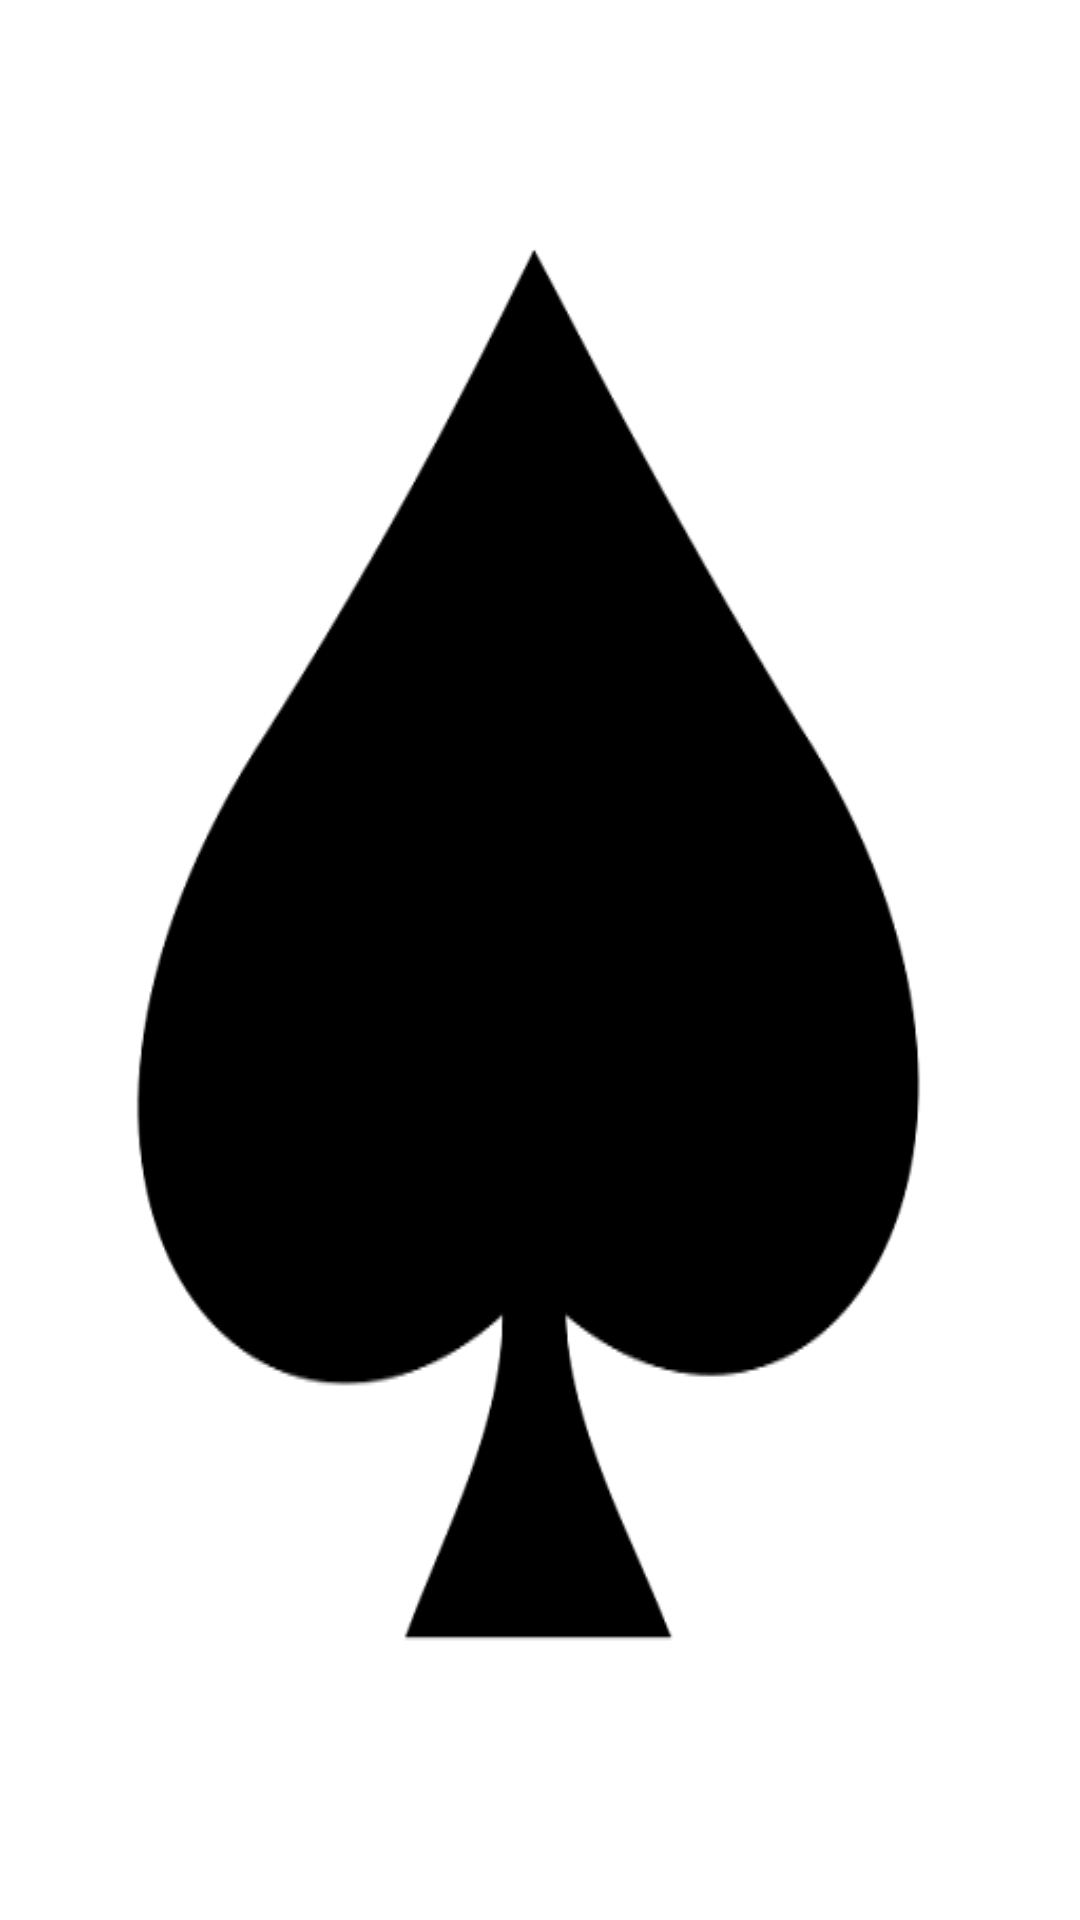

Here is an Android app screen rendered from its layout file. Give the layout XML and the strings, colors and styles it references.
<!-- AndroidManifest.xml: application theme Theme.Cards -->
<!-- res/layout/fragment_spade.xml -->
<?xml version="1.0" encoding="utf-8"?>
<androidx.constraintlayout.widget.ConstraintLayout xmlns:android="http://schemas.android.com/apk/res/android"
    xmlns:app="http://schemas.android.com/apk/res-auto"
    xmlns:tools="http://schemas.android.com/tools"
    android:layout_width="match_parent"
    android:layout_height="match_parent"
    tools:context=".FragmentSpade">

    <TextView
        android:id="@+id/textview_second"
        android:layout_width="wrap_content"
        android:layout_height="wrap_content"
        android:background="@drawable/spade"
        app:layout_constraintBottom_toBottomOf="parent"
        app:layout_constraintEnd_toEndOf="parent"
        app:layout_constraintHorizontal_bias="0.0"
        app:layout_constraintStart_toStartOf="parent"
        app:layout_constraintTop_toTopOf="parent"
        app:layout_constraintVertical_bias="0.49" />

</androidx.constraintlayout.widget.ConstraintLayout>
<!-- resources referenced by this layout -->
<resources>
  <!-- drawable spade: png bitmap (drawable-v24, 13470 bytes) -->
  <style name="Theme.Cards" parent="Theme.MaterialComponents.DayNight.DarkActionBar">
          
          <item name="colorPrimary">@color/purple_500</item>
          <item name="colorPrimaryVariant">@color/purple_700</item>
          <item name="colorOnPrimary">@color/white</item>
          
          <item name="colorSecondary">@color/teal_200</item>
          <item name="colorSecondaryVariant">@color/teal_700</item>
          <item name="colorOnSecondary">@color/black</item>
          
          <item name="android:statusBarColor" tools:targetApi="l">?attr/colorPrimaryVariant</item>
          <item name="android:forceDarkAllowed" tools:targetApi="q">false</item>
          
      </style>
  <!-- not gathered from this repository: default colours our renderer supplied (Android Studio template values) -->
  <color name="purple_500">#FF6200EE</color>
  <color name="purple_700">#FF3700B3</color>
  <color name="teal_200">#FF03DAC5</color>
  <color name="teal_700">#FF018786</color>
  <color name="black">#FF000000</color>
  <color name="white">#FFFFFFFF</color>
</resources>
